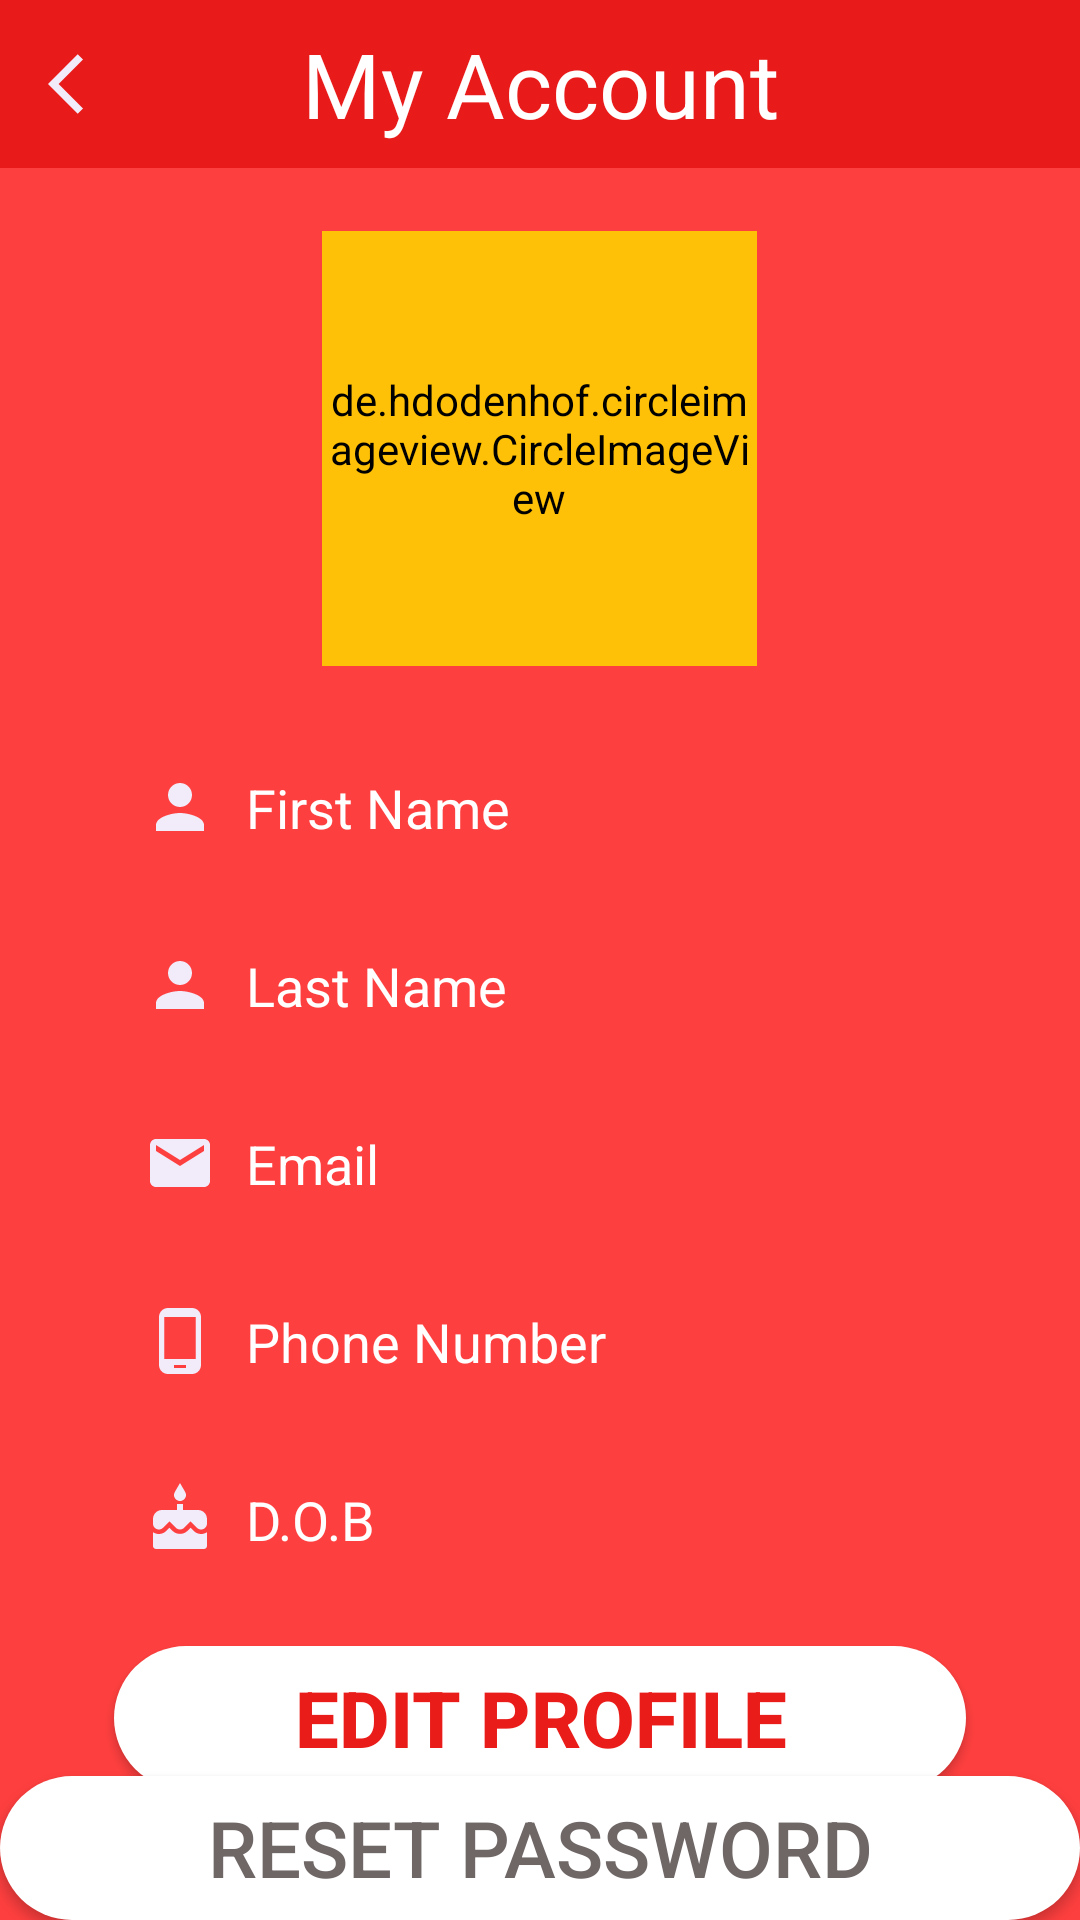

Reconstruct the res/layout file that produces this screen, plus the resources it refers to.
<!-- AndroidManifest.xml: application theme AppTheme -->
<!-- res/layout/activity_my_account.xml -->
<?xml version="1.0" encoding="utf-8"?>
    <RelativeLayout
    xmlns:android="http://schemas.android.com/apk/res/android"
    xmlns:app="http://schemas.android.com/apk/res-auto"
    xmlns:tools="http://schemas.android.com/tools"
    android:layout_width="match_parent"
    android:layout_height="match_parent"
    android:background="#fe3f3f"
    tools:context=".view.drawer.MyAccount.MyAccount">

    <LinearLayout
        android:layout_width="match_parent"
        android:layout_height="match_parent"
        android:background="#fe3f3f"
        android:paddingBottom="30dp"
        android:orientation="vertical"
        tools:context=".view.register.Register">

        <androidx.appcompat.widget.Toolbar
            android:layout_width="match_parent"
            android:layout_height="wrap_content"
            android:background="@color/titleBar"

            app:layout_constraintEnd_toEndOf="parent"
            app:layout_constraintStart_toStartOf="parent"
            app:layout_constraintTop_toTopOf="parent">

            <ImageButton
                android:id="@+id/imgbtn"
                android:layout_width="wrap_content"
                android:layout_height="wrap_content"
                android:background="@color/titleBar"
                android:src="@drawable/ic_back_button" />

            <TextView
                android:layout_width="match_parent"
                android:layout_height="wrap_content"
                android:layout_marginRight="40dp"
                android:gravity="center"
                android:text="My Account"
                android:textColor="@color/white"
                android:textSize="30sp">

            </TextView>
        </androidx.appcompat.widget.Toolbar>


        <RelativeLayout
            android:layout_width="wrap_content"
            android:layout_height="wrap_content"
            android:layout_gravity="center">

            <de.hdodenhof.circleimageview.CircleImageView
                android:id="@+id/profile_img"
                app:civ_border_color="@color/white"
                app:civ_border_width="2dp"
                android:layout_width="145dp"
                android:layout_height="145dp"
                android:layout_gravity="center_horizontal"
                android:background="@drawable/circular_button"
                android:backgroundTint="@color/yellow"
                android:layout_marginTop="21dp"
                android:layout_marginBottom="21dp">

            </de.hdodenhof.circleimageview.CircleImageView>

            <TextView
                android:id="@+id/tv_img"
                android:layout_width="145dp"
                android:layout_height="145dp"
                android:layout_marginTop="21dp"
                android:layout_marginBottom="25dp"
                android:gravity="center"
                android:text="PP"
                android:visibility="invisible"
                android:textSize="60sp"
                android:textStyle="bold"
                android:textColor="@color/white"
                />

        </RelativeLayout>



        <EditText
            android:id="@+id/ed_first_name"
            android:layout_width="match_parent"
            android:layout_height="wrap_content"
            android:layout_marginLeft="38dp"
            android:layout_marginRight="38dp"
            android:background="@drawable/stroke_box"
            android:drawableLeft="@drawable/ic_vector_assest_person"
            android:drawablePadding="10dp"
            android:ems="10"
            android:enabled="false"
            android:hint="First Name"
            android:inputType="text"
            android:paddingLeft="10dp"
            android:paddingTop="10dp"
            android:paddingRight="10dp"
            android:paddingBottom="10dp"
            android:textColor="@color/textColor"
            android:textColorHint="@color/textColor"
            android:textSize="18sp"
            />

        <EditText
            android:id="@+id/ed_last_name"
            android:layout_width="match_parent"
            android:layout_height="wrap_content"
            android:paddingTop="10dp"
            android:paddingBottom="10dp"
            android:layout_marginLeft="38dp"
            android:layout_marginTop="15dp"
            android:layout_marginRight="38dp"
            android:background="@drawable/stroke_box"
            android:drawableLeft="@drawable/ic_vector_assest_person"
            android:drawablePadding="10dp"
            android:ems="10"
            android:enabled="false"
            android:hint="Last Name"
            android:inputType="text"
            android:paddingLeft="10dp"
            android:paddingRight="10dp"
            android:textColor="@color/textColor"
            android:textColorHint="@color/textColor"
            android:textSize="18sp"
            />

        <EditText
            android:id="@+id/ed_email"
            android:layout_width="match_parent"
            android:layout_height="wrap_content"
            android:paddingTop="10dp"
            android:paddingBottom="10dp"
            android:layout_marginLeft="38dp"
            android:layout_marginTop="15dp"
            android:layout_marginRight="38dp"
            android:background="@drawable/stroke_box"
            android:drawableLeft="@drawable/ic_vector_assest_email"
            android:drawablePadding="10dp"
            android:ems="10"
            android:enabled="false"
            android:hint="Email"
            android:inputType="text"
            android:paddingLeft="10dp"
            android:paddingRight="10dp"
            android:textColor="@color/textColor"
            android:textColorHint="@color/textColor"
            android:textSize="18sp"
             />

        <EditText
            android:id="@+id/ed_phone"
            android:layout_width="match_parent"
            android:layout_height="wrap_content"
            android:paddingTop="10dp"
            android:paddingBottom="10dp"
            android:layout_marginLeft="38dp"
            android:layout_marginTop="15dp"
            android:layout_marginRight="38dp"
            android:background="@drawable/stroke_box"
            android:drawableLeft="@drawable/ic_vector_assest_phone"
            android:drawablePadding="10dp"
            android:ems="10"
            android:enabled="false"
            android:hint="Phone Number"
            android:inputType="number"
            android:maxLength="10"
            android:paddingLeft="10dp"
            android:paddingRight="10dp"
            android:textColor="@color/textColor"
            android:textColorHint="@color/textColor"
            android:textSize="18sp"
            />

        <EditText
            android:id="@+id/ed_dob"
            android:layout_width="match_parent"
            android:layout_height="wrap_content"
            android:paddingTop="10dp"
            android:paddingBottom="10dp"
            android:layout_marginLeft="38dp"
            android:layout_marginTop="15dp"
            android:layout_marginRight="38dp"
            android:background="@drawable/stroke_box"
            android:drawableLeft="@drawable/ic_vector_assest_cake"
            android:drawablePadding="10dp"
            android:ems="10"
            android:enabled="false"
            android:hint="D.O.B"
            android:inputType="number"
            android:maxLength="10"
            android:paddingLeft="10dp"
            android:paddingRight="10dp"
            android:textColor="@color/textColor"
            android:textColorHint="@color/textColor"
            android:textSize="18sp"
            />

        <Button
            android:id="@+id/btn_edit_profile"
            android:layout_width="match_parent"
            android:layout_height="wrap_content"
            android:layout_marginLeft="38dp"
            android:layout_marginTop="20dp"
            android:layout_marginRight="38dp"
            android:background="@drawable/rounded_button"
            android:paddingTop="2dp"
            android:paddingBottom="2dp"
            android:text="Edit Profile"
            android:textColor="#E91C1A"
            android:textSize="26sp"
            android:textStyle="bold"
             />
    </LinearLayout>

        <Button
            android:id="@+id/btn_reset_passwrd"
            android:layout_width="match_parent"
            android:layout_height="wrap_content"
            android:background="@drawable/rounded_button"
            android:paddingTop="2dp"
            android:paddingBottom="2dp"
            android:layout_alignParentBottom="true"
            android:text="Reset Password"
            android:textColor="@color/gray"
            android:textSize="26sp"
            />
    </RelativeLayout>
<!-- resources referenced by this layout -->
<resources>
  <color name="gray">#6F6666</color>
  <color name="textColor">#FFFFFF</color>
  <color name="titleBar">#e91b1a</color>
  <color name="white">#FFFFFF</color>
  <color name="yellow">#FFC107</color>
  <!-- drawable ic_back_button (drawable) -->
  <vector android:height="24dp" android:tint="#F2EBFA"
      android:viewportHeight="24" android:viewportWidth="24"
      android:width="24dp" xmlns:android="http://schemas.android.com/apk/res/android">
      <path android:fillColor="@android:color/white" android:pathData="M11.67,3.87L9.9,2.1 0,12l9.9,9.9 1.77,-1.77L3.54,12z"/>
  </vector>
  <!-- drawable ic_vector_assest_cake (drawable) -->
  <vector android:height="24dp" android:tint="#F2EBFA"
      android:viewportHeight="24" android:viewportWidth="24"
      android:width="24dp" xmlns:android="http://schemas.android.com/apk/res/android">
      <path android:fillColor="@android:color/white" android:pathData="M12,6c1.11,0 2,-0.9 2,-2 0,-0.38 -0.1,-0.73 -0.29,-1.03L12,0l-1.71,2.97c-0.19,0.3 -0.29,0.65 -0.29,1.03 0,1.1 0.9,2 2,2zM16.6,15.99l-1.07,-1.07 -1.08,1.07c-1.3,1.3 -3.58,1.31 -4.89,0l-1.07,-1.07 -1.09,1.07C6.75,16.64 5.88,17 4.96,17c-0.73,0 -1.4,-0.23 -1.96,-0.61L3,21c0,0.55 0.45,1 1,1h16c0.55,0 1,-0.45 1,-1v-4.61c-0.56,0.38 -1.23,0.61 -1.96,0.61 -0.92,0 -1.79,-0.36 -2.44,-1.01zM18,9h-5L13,7h-2v2L6,9c-1.66,0 -3,1.34 -3,3v1.54c0,1.08 0.88,1.96 1.96,1.96 0.52,0 1.02,-0.2 1.38,-0.57l2.14,-2.13 2.13,2.13c0.74,0.74 2.03,0.74 2.77,0l2.14,-2.13 2.13,2.13c0.37,0.37 0.86,0.57 1.38,0.57 1.08,0 1.96,-0.88 1.96,-1.96L20.99,12C21,10.34 19.66,9 18,9z"/>
  </vector>
  <!-- drawable ic_vector_assest_email (drawable) -->
  <vector android:height="24dp" android:tint="#F2EBFA"
      android:viewportHeight="24" android:viewportWidth="24"
      android:width="24dp" xmlns:android="http://schemas.android.com/apk/res/android">
      <path android:fillColor="@android:color/white" android:pathData="M20,4L4,4c-1.1,0 -1.99,0.9 -1.99,2L2,18c0,1.1 0.9,2 2,2h16c1.1,0 2,-0.9 2,-2L22,6c0,-1.1 -0.9,-2 -2,-2zM20,8l-8,5 -8,-5L4,6l8,5 8,-5v2z"/>
  </vector>
  <!-- drawable ic_vector_assest_person (drawable) -->
  <vector android:height="24dp" android:tint="#F2EBFA"
      android:viewportHeight="24" android:viewportWidth="24"
      android:width="24dp" xmlns:android="http://schemas.android.com/apk/res/android">
      <path android:fillColor="@android:color/white" android:pathData="M12,12c2.21,0 4,-1.79 4,-4s-1.79,-4 -4,-4 -4,1.79 -4,4 1.79,4 4,4zM12,14c-2.67,0 -8,1.34 -8,4v2h16v-2c0,-2.66 -5.33,-4 -8,-4z"/>
  </vector>
  <!-- drawable ic_vector_assest_phone (drawable) -->
  <vector android:height="24dp" android:tint="#F2EBFA"
      android:viewportHeight="24" android:viewportWidth="24"
      android:width="24dp" xmlns:android="http://schemas.android.com/apk/res/android">
      <path android:fillColor="@android:color/white" android:pathData="M16,1L8,1C6.34,1 5,2.34 5,4v16c0,1.66 1.34,3 3,3h8c1.66,0 3,-1.34 3,-3L19,4c0,-1.66 -1.34,-3 -3,-3zM14,21h-4v-1h4v1zM17.25,18L6.75,18L6.75,4h10.5v14z"/>
  </vector>
  <!-- drawable rounded_button (drawable) -->
  <?xml version="1.0" encoding="utf-8"?>
  <shape xmlns:android="http://schemas.android.com/apk/res/android"
      android:shape="rectangle">
      <solid
          android:color="@android:color/white"
          />
      <corners
          android:radius="25dp"
          />
  </shape>
  <style name="AppTheme" parent="Theme.AppCompat.Light.NoActionBar">
          
          <item name="colorPrimary">@color/titleBar</item>
          <item name="colorPrimaryDark">@color/colorPrimaryDark</item>
          <item name="colorAccent">@color/white</item>
      </style>
  <color name="colorPrimaryDark">#B3001B</color>
</resources>
